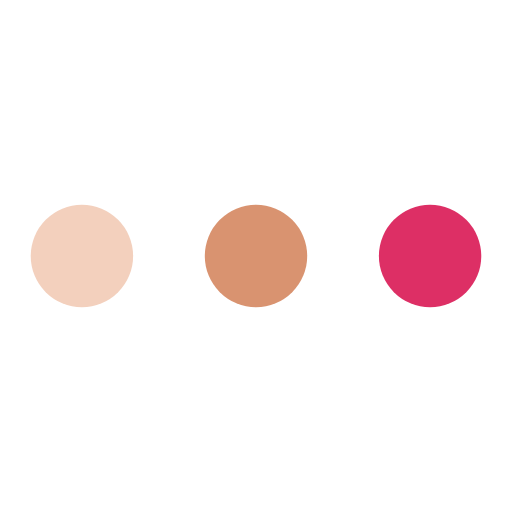
t = 0.00 s
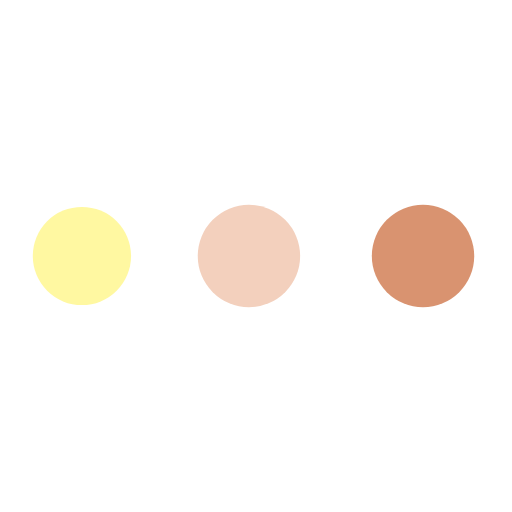
t = 0.26 s
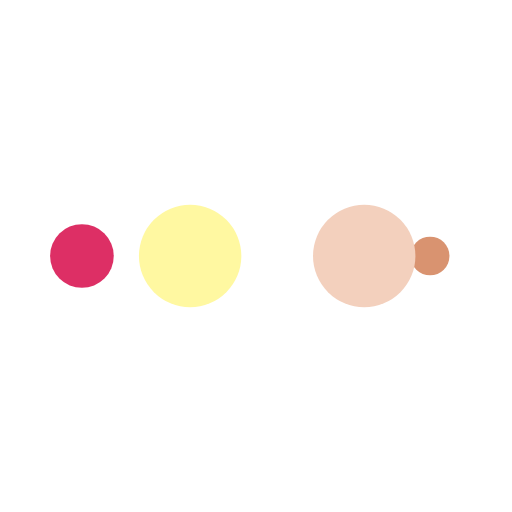
t = 0.44 s
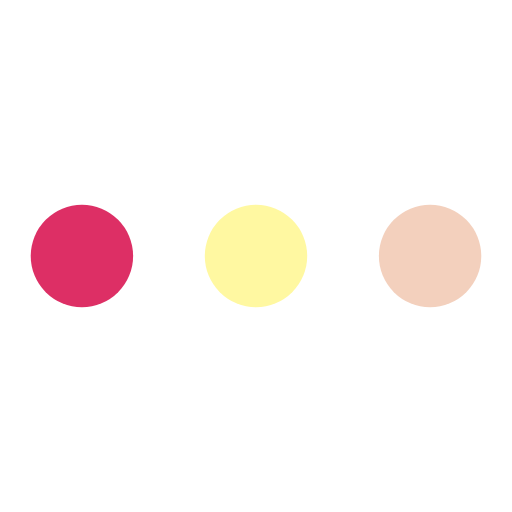
t = 0.70 s
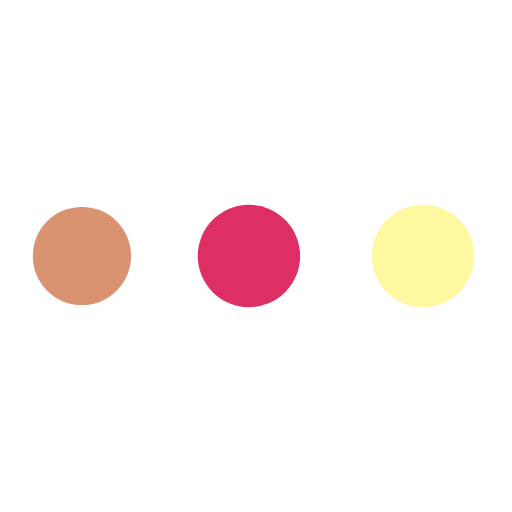
t = 0.96 s
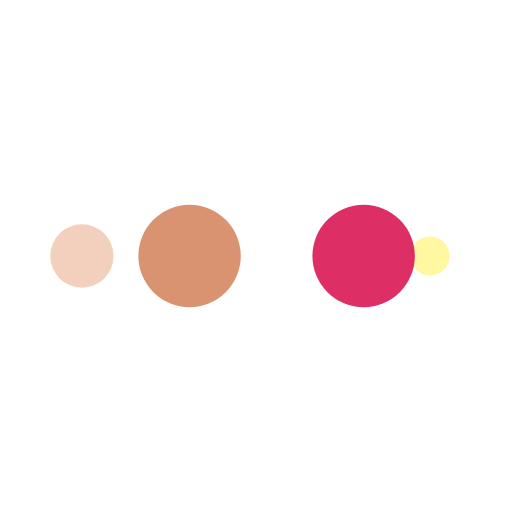
t = 1.14 s

The animated SVG that drew these frames (rendered in a browser with its animation timeline set to each time). Animation: 10 SMIL elements (animate=10); one cycle of 1.40 s, repeats indefinitely.

<svg width="200px"  height="200px"  xmlns="http://www.w3.org/2000/svg" viewBox="0 0 100 100" preserveAspectRatio="xMidYMid" class="lds-ellipsis" style="background: none;"><!--circle(cx="16",cy="50",r="10")--><circle cx="84" cy="50" r="0" fill="#dd2f65"><animate attributeName="r" values="10;0;0;0;0" keyTimes="0;0.25;0.5;0.75;1" keySplines="0 0.5 0.5 1;0 0.5 0.5 1;0 0.5 0.5 1;0 0.5 0.5 1" calcMode="spline" dur="1.4s" repeatCount="indefinite" begin="0s"></animate><animate attributeName="cx" values="84;84;84;84;84" keyTimes="0;0.25;0.5;0.75;1" keySplines="0 0.5 0.5 1;0 0.5 0.5 1;0 0.5 0.5 1;0 0.5 0.5 1" calcMode="spline" dur="1.4s" repeatCount="indefinite" begin="0s"></animate></circle><circle cx="40.0957" cy="50" r="10" fill="#d99370"><animate attributeName="r" values="0;10;10;10;0" keyTimes="0;0.25;0.5;0.75;1" keySplines="0 0.5 0.5 1;0 0.5 0.5 1;0 0.5 0.5 1;0 0.5 0.5 1" calcMode="spline" dur="1.4s" repeatCount="indefinite" begin="-0.7s"></animate><animate attributeName="cx" values="16;16;50;84;84" keyTimes="0;0.25;0.5;0.75;1" keySplines="0 0.5 0.5 1;0 0.5 0.5 1;0 0.5 0.5 1;0 0.5 0.5 1" calcMode="spline" dur="1.4s" repeatCount="indefinite" begin="-0.7s"></animate></circle><circle cx="16" cy="50" r="7.08698" fill="#f3d0bd"><animate attributeName="r" values="0;10;10;10;0" keyTimes="0;0.25;0.5;0.75;1" keySplines="0 0.5 0.5 1;0 0.5 0.5 1;0 0.5 0.5 1;0 0.5 0.5 1" calcMode="spline" dur="1.4s" repeatCount="indefinite" begin="-0.35s"></animate><animate attributeName="cx" values="16;16;50;84;84" keyTimes="0;0.25;0.5;0.75;1" keySplines="0 0.5 0.5 1;0 0.5 0.5 1;0 0.5 0.5 1;0 0.5 0.5 1" calcMode="spline" dur="1.4s" repeatCount="indefinite" begin="-0.35s"></animate></circle><circle cx="84" cy="50" r="2.91302" fill="#fff8a1"><animate attributeName="r" values="0;10;10;10;0" keyTimes="0;0.25;0.5;0.75;1" keySplines="0 0.5 0.5 1;0 0.5 0.5 1;0 0.5 0.5 1;0 0.5 0.5 1" calcMode="spline" dur="1.4s" repeatCount="indefinite" begin="0s"></animate><animate attributeName="cx" values="16;16;50;84;84" keyTimes="0;0.25;0.5;0.75;1" keySplines="0 0.5 0.5 1;0 0.5 0.5 1;0 0.5 0.5 1;0 0.5 0.5 1" calcMode="spline" dur="1.4s" repeatCount="indefinite" begin="0s"></animate></circle><circle cx="74.0957" cy="50" r="10" fill="#dd2f65"><animate attributeName="r" values="0;0;10;10;10" keyTimes="0;0.25;0.5;0.75;1" keySplines="0 0.5 0.5 1;0 0.5 0.5 1;0 0.5 0.5 1;0 0.5 0.5 1" calcMode="spline" dur="1.4s" repeatCount="indefinite" begin="0s"></animate><animate attributeName="cx" values="16;16;16;50;84" keyTimes="0;0.25;0.5;0.75;1" keySplines="0 0.5 0.5 1;0 0.5 0.5 1;0 0.5 0.5 1;0 0.5 0.5 1" calcMode="spline" dur="1.4s" repeatCount="indefinite" begin="0s"></animate></circle></svg>
